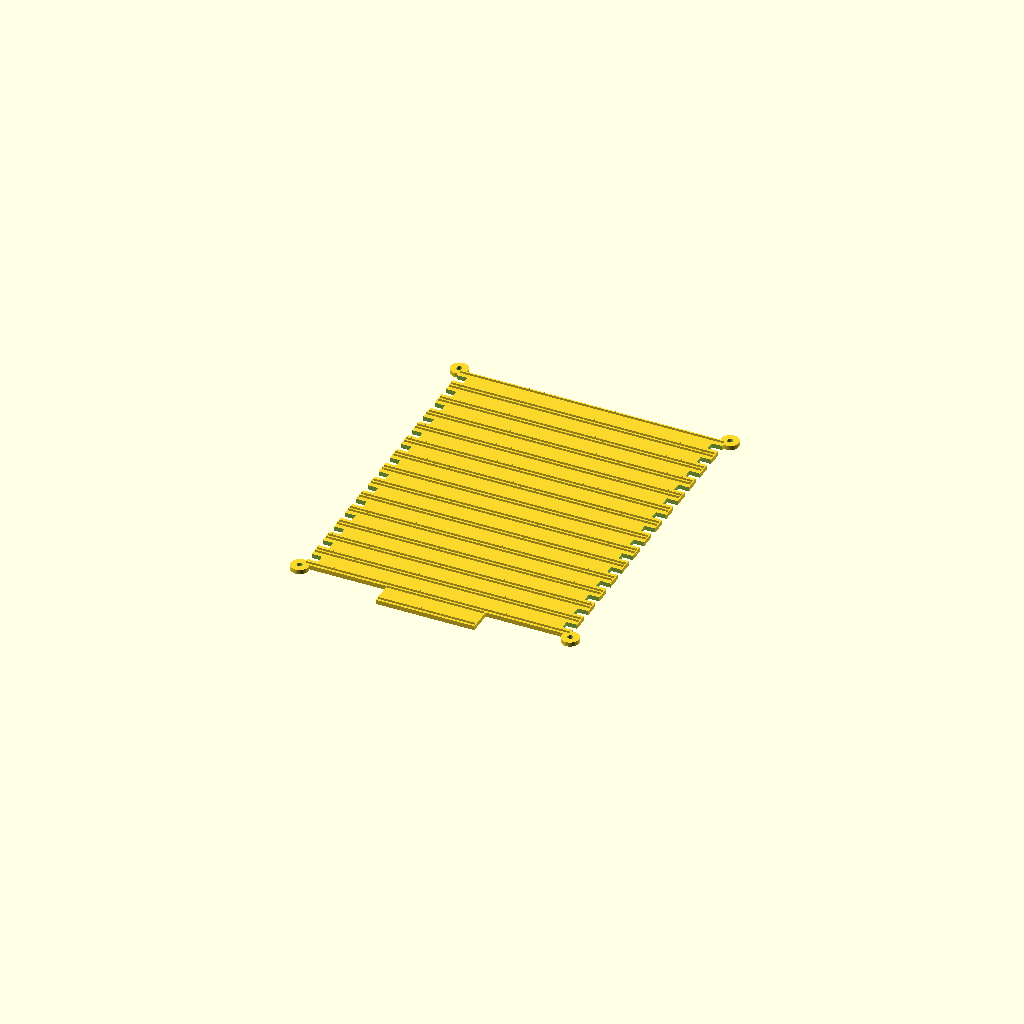
Cell 1 — every parameter at its default value.
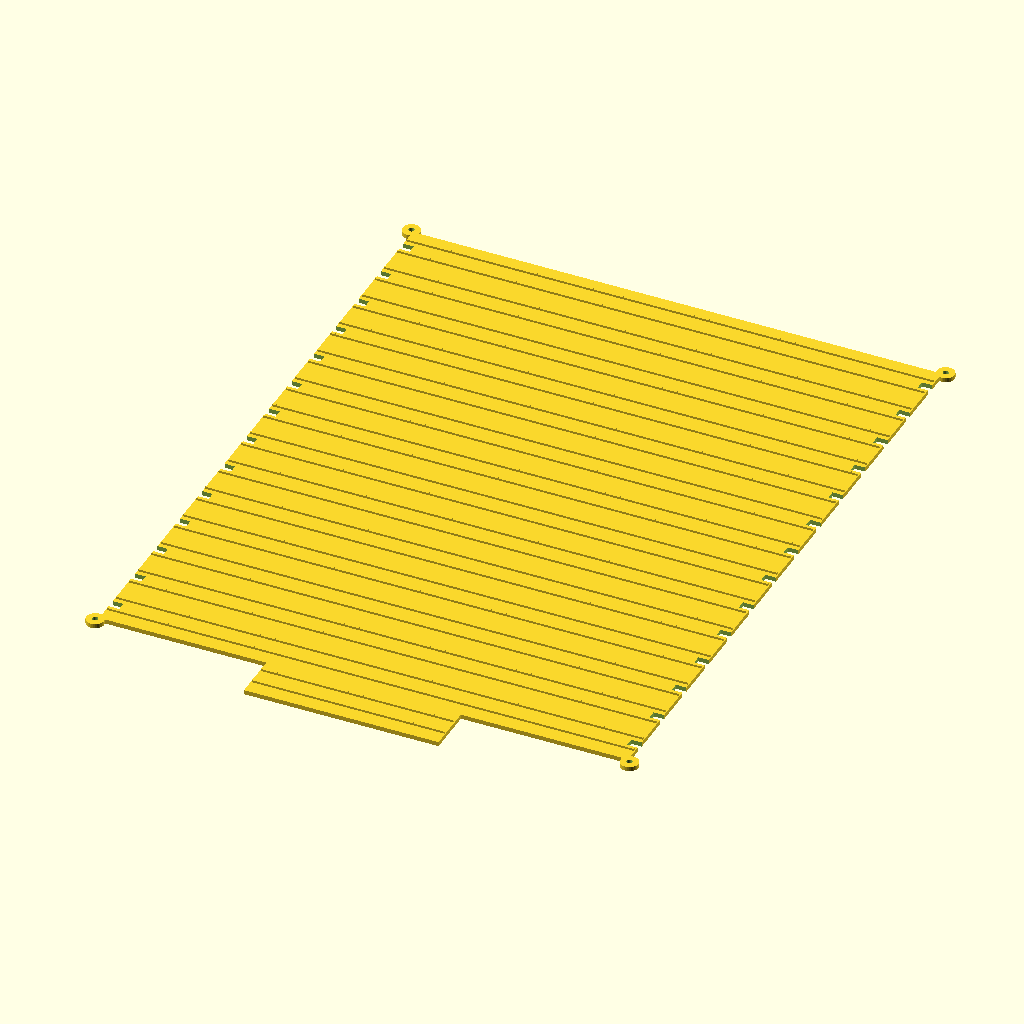
Cell 2 — led_pitch set to 27.027, the other parameters unchanged.
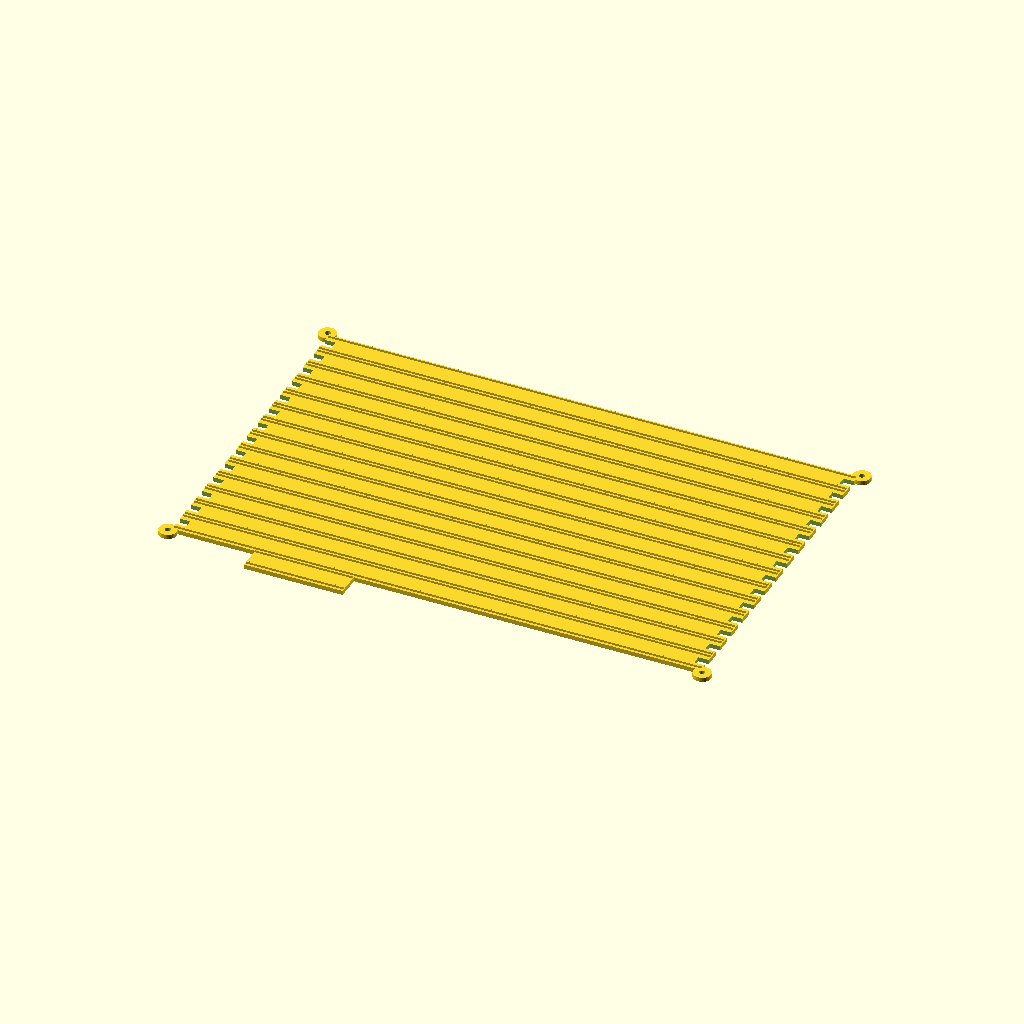
Cell 3: the same model with cols = 22.
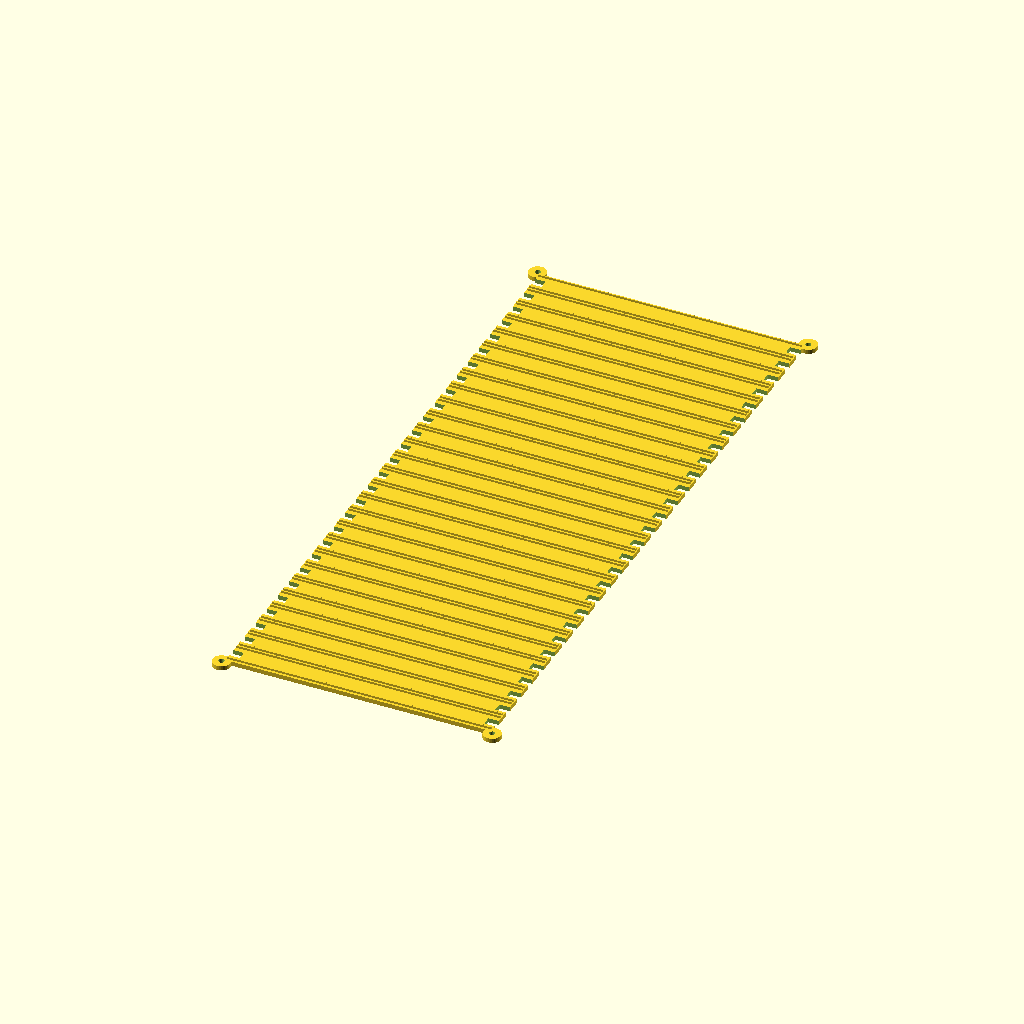
Cell 4: rows = 28 (everything else at default).
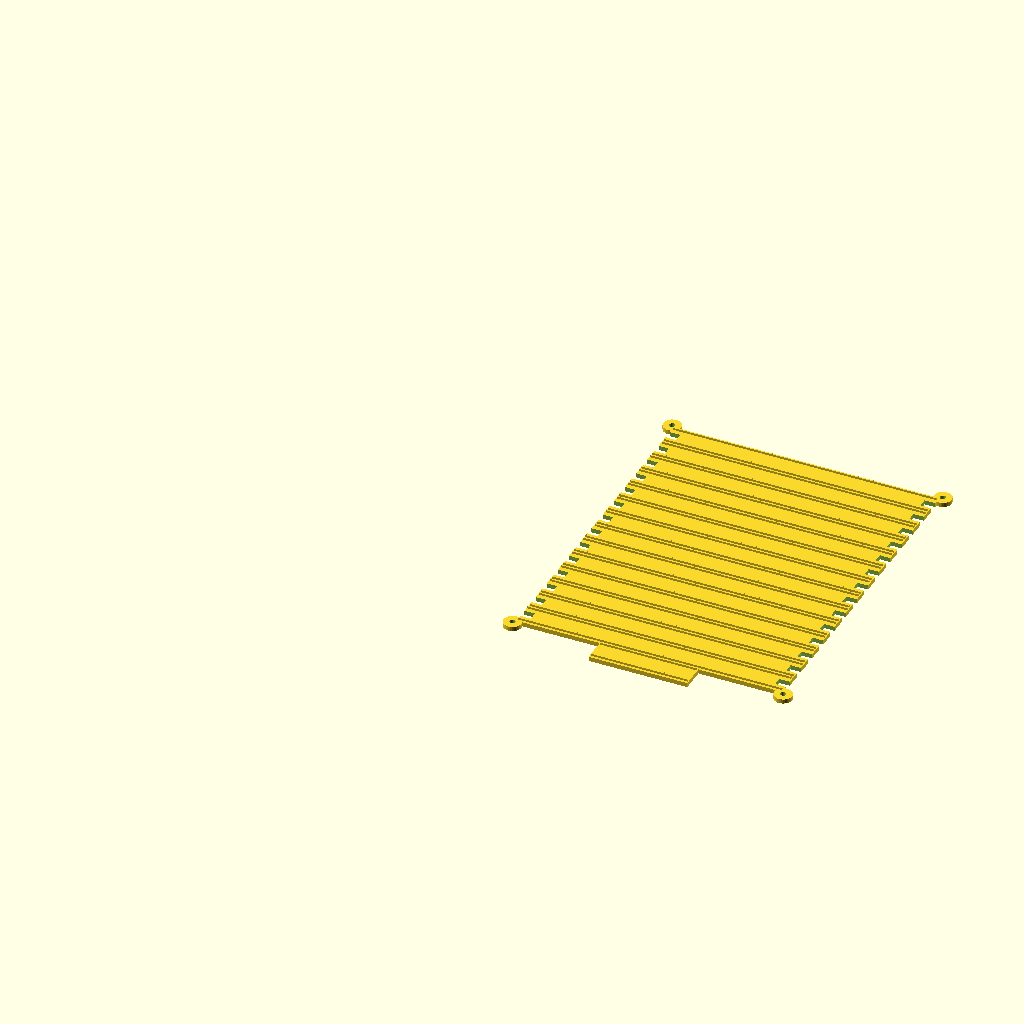
Cell 5: box_w = 480 (everything else at default).
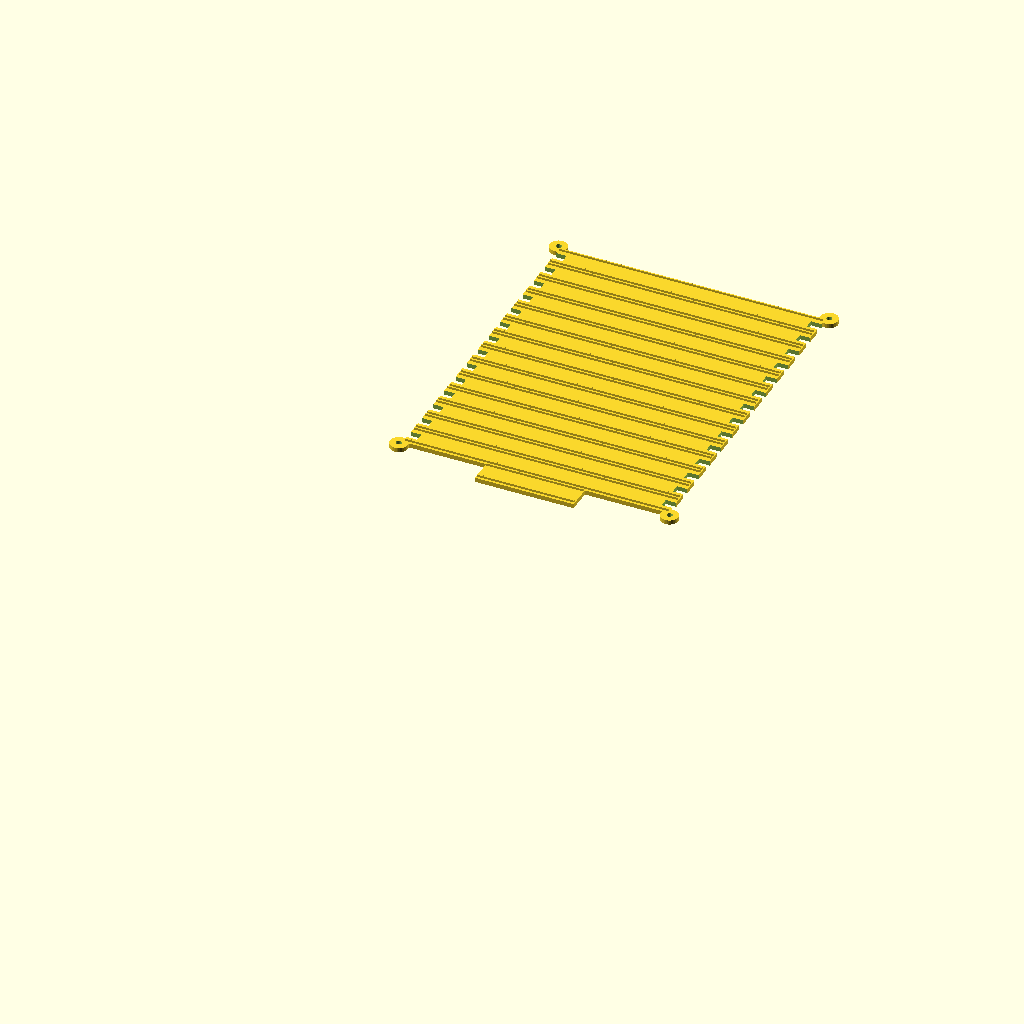
Cell 6 — box_h set to 480, the other parameters unchanged.
One fixed orthographic camera (rotation 55°, 0°, 25°; colour scheme Cornfield) for every cell.
Source of the model, backups/scad_perfect/wordclock_led_plate.scad:
// ==============================================================================
// WORDCLOCK ESP32 - PIEZA 2: PLACA DE LEDS INTERMEDIA CON OREJAS DE FIJACIÓN
// Parametric OpenSCAD Model for Bambu Lab (256x256 mm build plate)
// Fixed: Dot strip guide rails perfectly aligned & contained inside bottom extension plate
// ==============================================================================

// --- Parameters ---
led_pitch   = 13.5135; // 74 LEDs/m
cols        = 11;
rows        = 14;

box_w       = 240.0;
box_h       = 240.0;
wall_thick  = 3.0;
baffle_wall = 1.6;

grid_w      = (cols - 1) * led_pitch; // ~135.14 mm
grid_h      = (rows - 1) * led_pitch; // ~175.68 mm

margin_x    = (box_w - grid_w) / 2;       // ~52.43 mm
margin_top  = (box_h - grid_h - led_pitch) / 2; // ~25.41 mm

dots_block_cols = 4;
dots_y          = box_h - margin_top - (14 * led_pitch);

// Dimensiones de la placa del texto
plate_left  = margin_x - (led_pitch / 2) - 0.5;
plate_right = margin_x + grid_w + (led_pitch / 2) + 0.5;
plate_top   = box_h - margin_top + (led_pitch / 2) + 0.5;
plate_bot   = box_h - margin_top - grid_h - (led_pitch / 2) - 0.5;

plate_w     = plate_right - plate_left; // ~149.65 mm
plate_h     = plate_top - plate_bot;   // ~183.43 mm
plate_thick = 2.5;                     // Grosor de la placa (mm)

strip_w     = 10.2; // Ancho de tira LED WS2812B (mm)

// Coordenadas de las 4 orejas/esquinas del Baffle
baffle_left  = margin_x - (led_pitch / 2) - 2.0;
baffle_right = margin_x + grid_w + (led_pitch / 2) + 2.0;
baffle_top   = box_h - margin_top + (led_pitch / 2) + 2.0;
baffle_bot   = box_h - margin_top - grid_h - (led_pitch / 2) - 2.0;

// --- Module: Torretas M3 para Electrónica (Cara Trasera) ---
module m3_standoff(h = 6) {
    difference() {
        cylinder(r = 3.5, h = h, $fn = 24);
        translate([0, 0, -0.1]) cylinder(r = 1.4, h = h + 0.2, $fn = 24);
    }
}

// --- Module: Oreja de Fijación con Orificio M3 ---
module mounting_ear() {
    difference() {
        cylinder(r = 5.0, h = plate_thick, $fn = 32);
        translate([0, 0, -0.1]) cylinder(r = 1.6, h = plate_thick + 0.2, $fn = 32);
    }
}

// --- Module: Placa de LEDs Completa ---
module wordclock_led_plate() {
    union() {
        difference() {
            union() {
                // a) Placa del Grid de Texto (11x14)
                translate([plate_left, plate_bot, 0]) {
                    cube([plate_w, plate_h, plate_thick]);
                }

                // b) Extensión para el Bloque de 4 Puntos de Minutos (Centrado en X=120mm)
                dots_plate_w = (dots_block_cols * led_pitch) + baffle_wall;
                dots_plate_x = margin_x + (3.0 * led_pitch) - (baffle_wall / 2);
                dots_plate_y = dots_y - (led_pitch / 2) - 0.5;
                dots_plate_h = (plate_bot - dots_plate_y) + 1.0;

                translate([dots_plate_x, dots_plate_y, 0]) {
                    cube([dots_plate_w, dots_plate_h, plate_thick]);
                }
            }

            // Pasacables para conexiones entre filas de LEDs (Muescas laterales en la placa)
            for (r = [0 : rows - 1]) {
                y_row = box_h - margin_top - (r * led_pitch);
                translate([plate_left - 0.1, y_row - 2.5, -0.1])          cube([6.0, 5.0, plate_thick + 0.2]);
                translate([plate_right - 5.9, y_row - 2.5, -0.1])         cube([6.0, 5.0, plate_thick + 0.2]);
            }
        }

        // 3. Las 4 OREJAS DE FIJACIÓN en las esquinas del Baffle (Coinciden 1-a-1 con las torretas)
        translate([baffle_left, baffle_top, 0])   mounting_ear();
        translate([baffle_right, baffle_top, 0])  mounting_ear();
        translate([baffle_left, baffle_bot, 0])   mounting_ear();
        translate([baffle_right, baffle_bot, 0])  mounting_ear();

        // 4. Guías grabadas para pegado preciso de las tiras LED
        // a) 14 Filas de Texto
        for (r = [0 : rows - 1]) {
            y = box_h - margin_top - (r * led_pitch) - (strip_w / 2);
            text_rail_x   = margin_x - (led_pitch / 2);
            text_rail_len = (cols * led_pitch);
            
            translate([text_rail_x, y + strip_w, plate_thick]) cube([text_rail_len, 0.8, 1.2]);
            translate([text_rail_x, y - 0.8, plate_thick])     cube([text_rail_len, 0.8, 1.2]);
        }

        // b) Canaleta de los 4 Puntos de Minutos (100% contenida dentro del bloque inferior)
        dots_rail_x   = margin_x + (3.0 * led_pitch) - (baffle_wall / 2) + 0.5;
        dots_rail_len = (dots_block_cols * led_pitch) + baffle_wall - 1.0;
        y_dots_strip  = dots_y - (strip_w / 2);

        translate([dots_rail_x, y_dots_strip + strip_w, plate_thick]) cube([dots_rail_len, 0.8, 1.2]);
        translate([dots_rail_x, y_dots_strip - 0.8, plate_thick])     cube([dots_rail_len, 0.8, 1.2]);

        // 5. Torretas M3 en la CARA TRASERA para montar ESP32 DevKit (30p: ~28 x 51 mm)
        esp32_x = plate_left + 15;
        esp32_y = plate_bot + 25;
        translate([esp32_x, esp32_y, -6.0]) {
            m3_standoff(6);
            translate([28, 0, 0])  m3_standoff(6);
            translate([0, 51, 0])  m3_standoff(6);
            translate([28, 51, 0]) m3_standoff(6);
        }

        // 6. Torretas M3 en la CARA TRASERA para montar Módulo RTC DS3231 (~38 x 22 mm)
        rtc_x = plate_right - 55;
        rtc_y = plate_bot + 25;
        translate([rtc_x, rtc_y, -6.0]) {
            m3_standoff(6);
            translate([38, 0, 0])  m3_standoff(6);
            translate([0, 22, 0])  m3_standoff(6);
            translate([38, 22, 0]) m3_standoff(6);
        }
    }
}

// Generar modelo
wordclock_led_plate();
Parameter table extracted from the source (name, type, default, range or options):
led_pitch: number, default 13.5135
cols: number, default 11
rows: number, default 14
box_w: number, default 240
box_h: number, default 240
wall_thick: number, default 3
baffle_wall: number, default 1.6
dots_block_cols: number, default 4
plate_thick: number, default 2.5
strip_w: number, default 10.2
